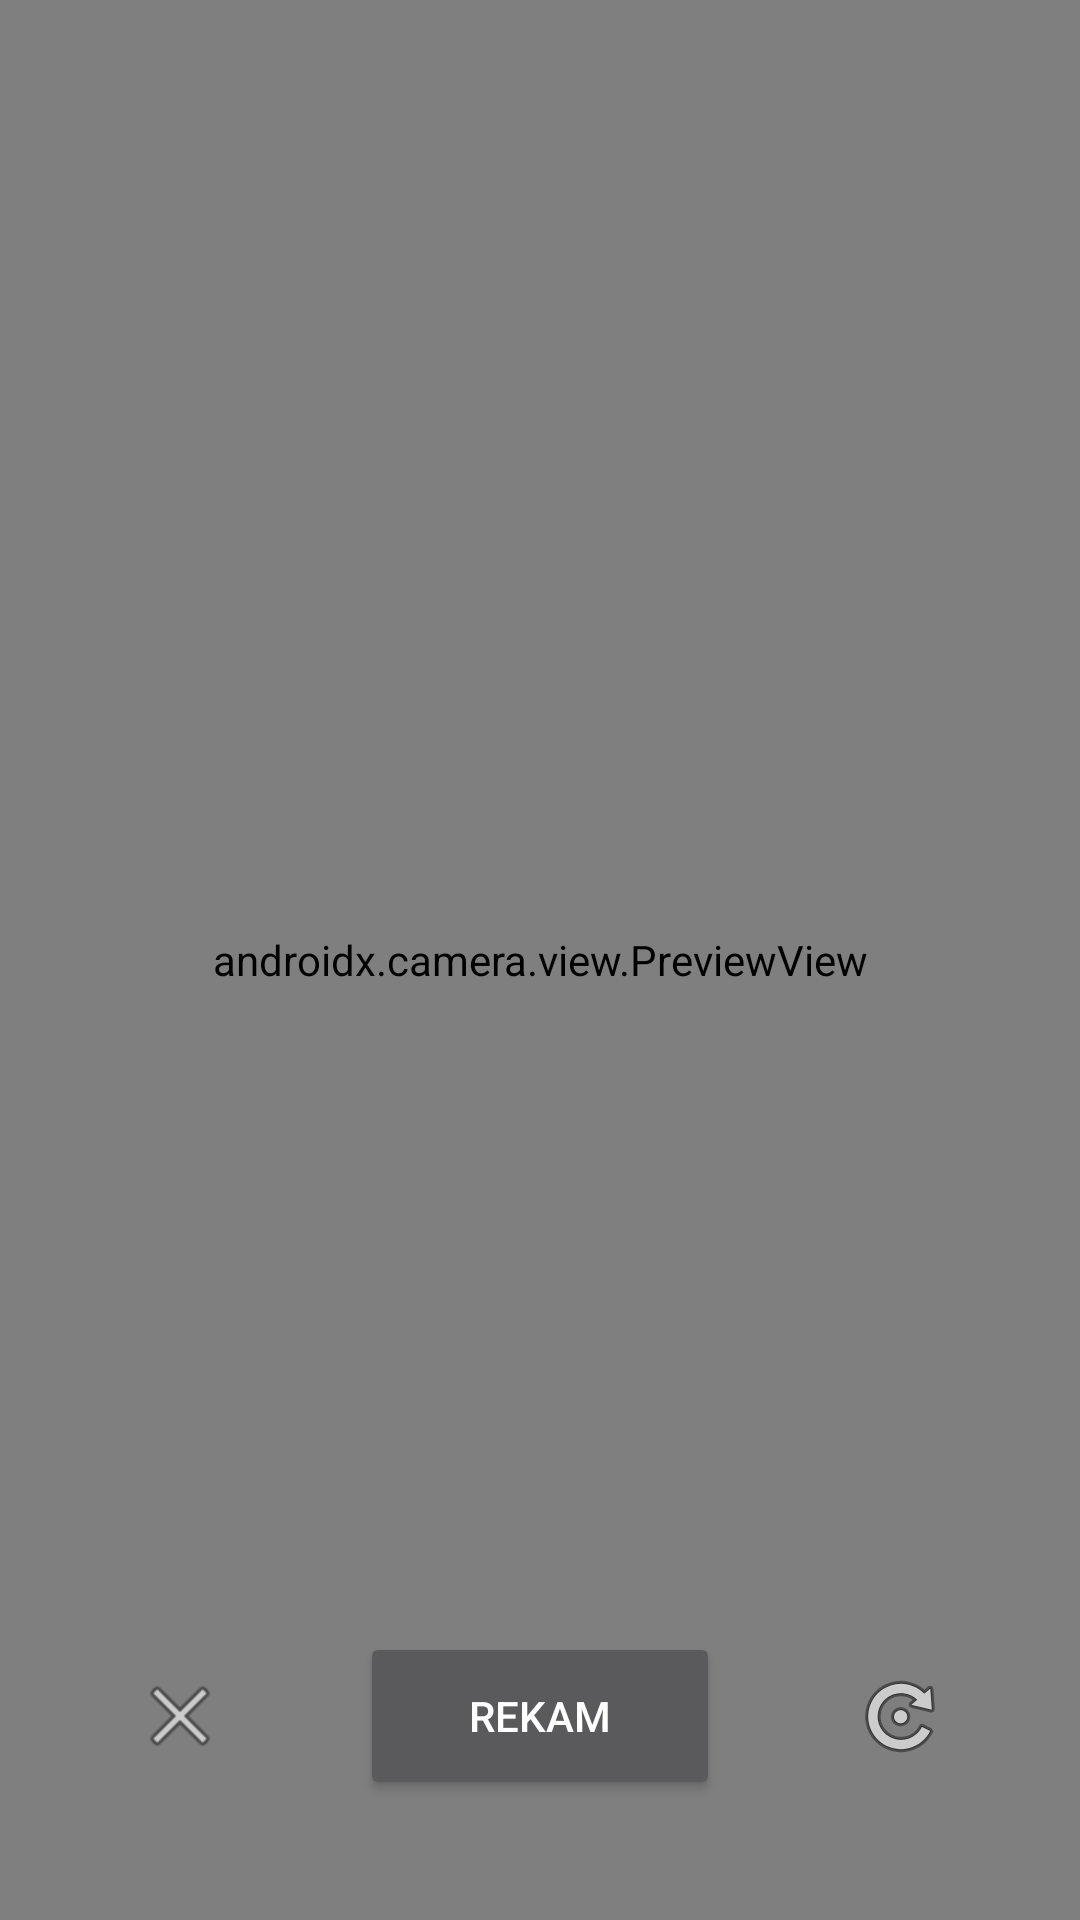

The Android layout XML behind this screen, and the referenced resources:
<!-- AndroidManifest.xml: activity theme Theme.AppCompat.NoActionBar -->
<!-- res/layout/activity_video_record.xml -->
<?xml version="1.0" encoding="utf-8"?>
<androidx.constraintlayout.widget.ConstraintLayout
    xmlns:android="http://schemas.android.com/apk/res/android"
    xmlns:app="http://schemas.android.com/apk/res-auto"
    android:layout_width="match_parent"
    android:layout_height="match_parent"
    android:background="#000000">

    <androidx.camera.view.PreviewView
        android:id="@+id/previewView"
        android:layout_width="0dp"
        android:layout_height="0dp"
        app:layout_constraintBottom_toBottomOf="parent"
        app:layout_constraintEnd_toEndOf="parent"
        app:layout_constraintStart_toStartOf="parent"
        app:layout_constraintTop_toTopOf="parent" />

    <LinearLayout
        android:layout_width="0dp"
        android:layout_height="wrap_content"
        android:layout_marginBottom="32dp"
        android:orientation="horizontal"
        android:gravity="center"
        android:weightSum="3"
        app:layout_constraintBottom_toBottomOf="parent"
        app:layout_constraintStart_toStartOf="parent"
        app:layout_constraintEnd_toEndOf="parent">

        <ImageButton
            android:id="@+id/btnCancel"
            android:layout_width="0dp"
            android:layout_height="72dp"
            android:layout_weight="1"
            android:background="@android:color/transparent"
            android:src="@android:drawable/ic_menu_close_clear_cancel"
            android:contentDescription="Cancel"
            android:scaleType="centerInside"
            android:padding="16dp" />

        <Button
            android:id="@+id/btnRecord"
            android:layout_width="0dp"
            android:layout_height="56dp"
            android:layout_weight="1"
            android:layout_gravity="center_vertical"
            android:text="Rekam" />

        <ImageButton
            android:id="@+id/btnSwitch"
            android:layout_width="0dp"
            android:layout_height="72dp"
            android:layout_weight="1"
            android:background="@android:color/transparent"
            android:src="@android:drawable/ic_menu_rotate"
            android:contentDescription="Switch Camera"
            android:scaleType="centerInside"
            android:padding="16dp" />
    </LinearLayout>
</androidx.constraintlayout.widget.ConstraintLayout>
<!-- resources referenced by this layout -->
<resources>

</resources>
